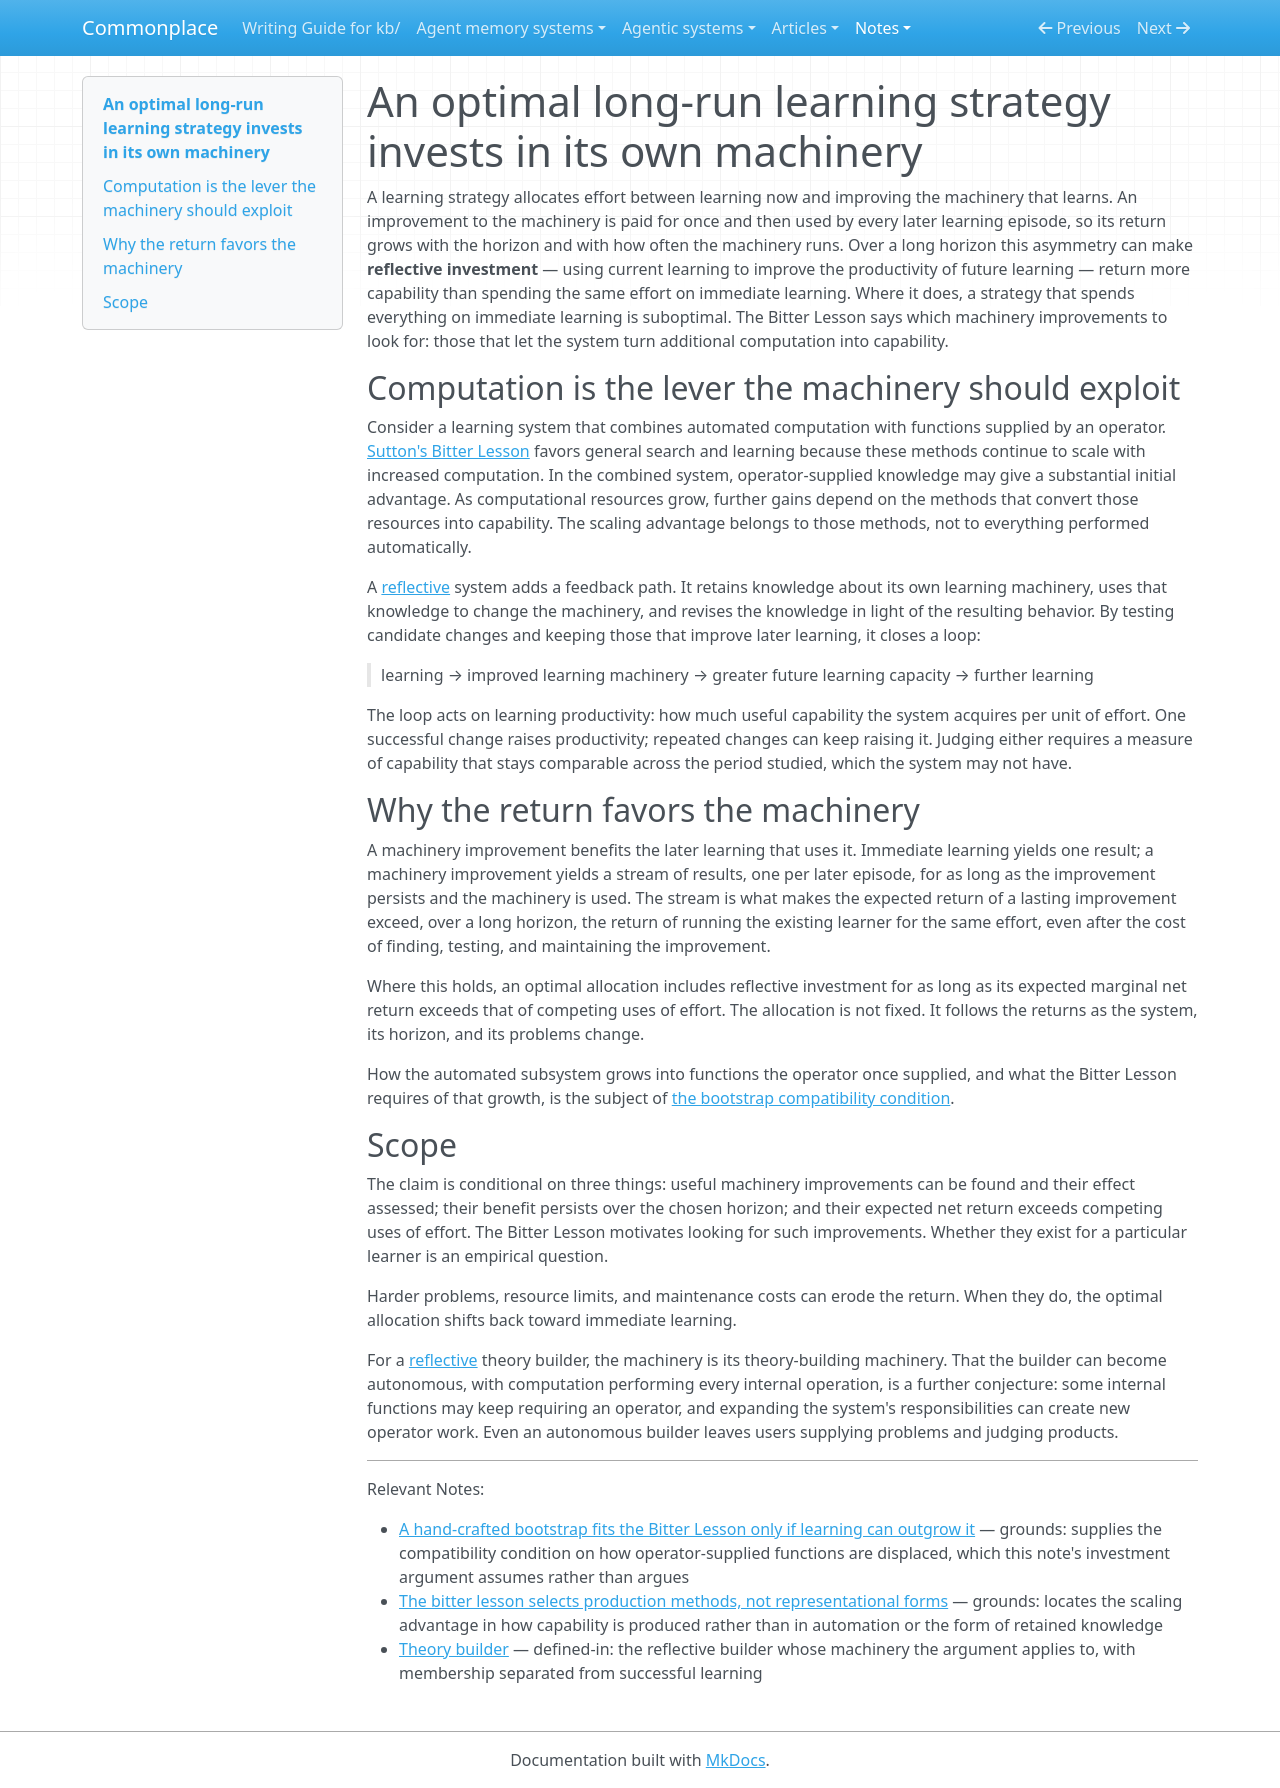

repository: zby/commonplace · page: notes/an-optimal-long-run-learning-strategy-invests-in-its-own-machinery/index.html · generator: mkdocs

---
description: "A machinery improvement is paid for once and reused by every later learning episode, so over a long horizon its return can exceed immediate learning; where it does, an optimal strategy diverts effort to the machinery."
type: types/note.md
traits: [title-as-claim]
tags: [learning-theory, self-improving-systems]
---

# An optimal long-run learning strategy invests in its own machinery

A learning strategy allocates effort between learning now and improving the
machinery that learns. An improvement to the machinery is paid for once and
then used by every later learning episode, so its return grows with the
horizon and with how often the machinery runs. Over a long horizon this
asymmetry can make **reflective investment** — using current learning to
improve the productivity of future learning — return more capability than
spending the same effort on immediate learning. Where it does, a strategy that
spends everything on immediate learning is suboptimal. The Bitter Lesson says
which machinery improvements to look for: those that let the system turn
additional computation into capability.

## Computation is the lever the machinery should exploit

Consider a learning system that combines automated computation with functions
supplied by an operator. [Sutton's Bitter
Lesson](../sources/sutton-the-bitter-lesson-original-essay.ingest.md) favors
general search and learning because these methods continue to scale with
increased computation. In the combined system, operator-supplied knowledge may
give a substantial initial advantage. As computational resources grow, further
gains depend on the methods that convert those resources into capability. The
scaling advantage belongs to those methods, not to everything performed
automatically.

A [reflective](./definitions/reflective-system.md) system adds a feedback
path. It retains knowledge about its own learning machinery, uses that
knowledge to change the machinery, and revises the knowledge in light of the
resulting behavior. By testing candidate changes and keeping those that improve
later learning, it closes a loop:

> learning → improved learning machinery → greater future learning capacity → further learning

The loop acts on learning productivity: how much useful capability the system
acquires per unit of effort. One successful change raises productivity;
repeated changes can keep raising it. Judging either requires a measure of
capability that stays comparable across the period studied, which the system
may not have.

## Why the return favors the machinery

A machinery improvement benefits the later learning that uses it. Immediate
learning yields one result; a machinery improvement yields a stream of
results, one per later episode, for as long as the improvement persists and
the machinery is used. The stream is what makes the expected return of a
lasting improvement exceed, over a long horizon, the return of running the
existing learner for the same effort, even after the cost of finding, testing,
and maintaining the improvement.

Where this holds, an optimal allocation includes reflective investment for as
long as its expected marginal net return exceeds that of competing uses of
effort. The allocation is not fixed. It follows the returns as the system, its
horizon, and its problems change.

How the automated subsystem grows into functions the operator once supplied,
and what the Bitter Lesson requires of that growth, is the subject of [the
bootstrap compatibility
condition](./a-bootstrap-fits-the-bitter-lesson-only-if-learning-outgrows-it.md).

## Scope

The claim is conditional on three things: useful machinery improvements can be
found and their effect assessed; their benefit persists over the chosen
horizon; and their expected net return exceeds competing uses of effort. The
Bitter Lesson motivates looking for such improvements. Whether they exist for
a particular learner is an empirical question.

Harder problems, resource limits, and maintenance costs can erode the return.
When they do, the optimal allocation shifts back toward immediate learning.

For a [reflective](./definitions/theory-builder.md#qualifiers) theory
builder, the machinery is its theory-building machinery. That the builder
can become autonomous, with computation performing every internal operation,
is a further conjecture: some internal functions may keep requiring an
operator, and expanding the system's responsibilities can create new
operator work. Even an autonomous builder leaves users supplying problems and
judging products.

---

Relevant Notes:

- [A hand-crafted bootstrap fits the Bitter Lesson only if learning can outgrow it](./a-bootstrap-fits-the-bitter-lesson-only-if-learning-outgrows-it.md) — grounds: supplies the compatibility condition on how operator-supplied functions are displaced, which this note's investment argument assumes rather than argues
- [The bitter lesson selects production methods, not representational forms](./the-bitter-lesson-selects-production-methods-not-representational.md) — grounds: locates the scaling advantage in how capability is produced rather than in automation or the form of retained knowledge
- [Theory builder](./definitions/theory-builder.md#qualifiers) — defined-in: the reflective builder whose machinery the argument applies to, with membership separated from successful learning
